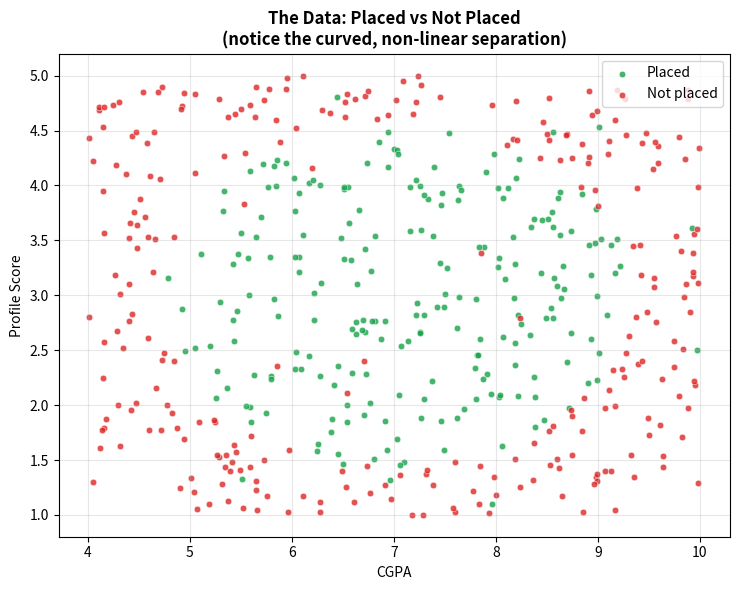
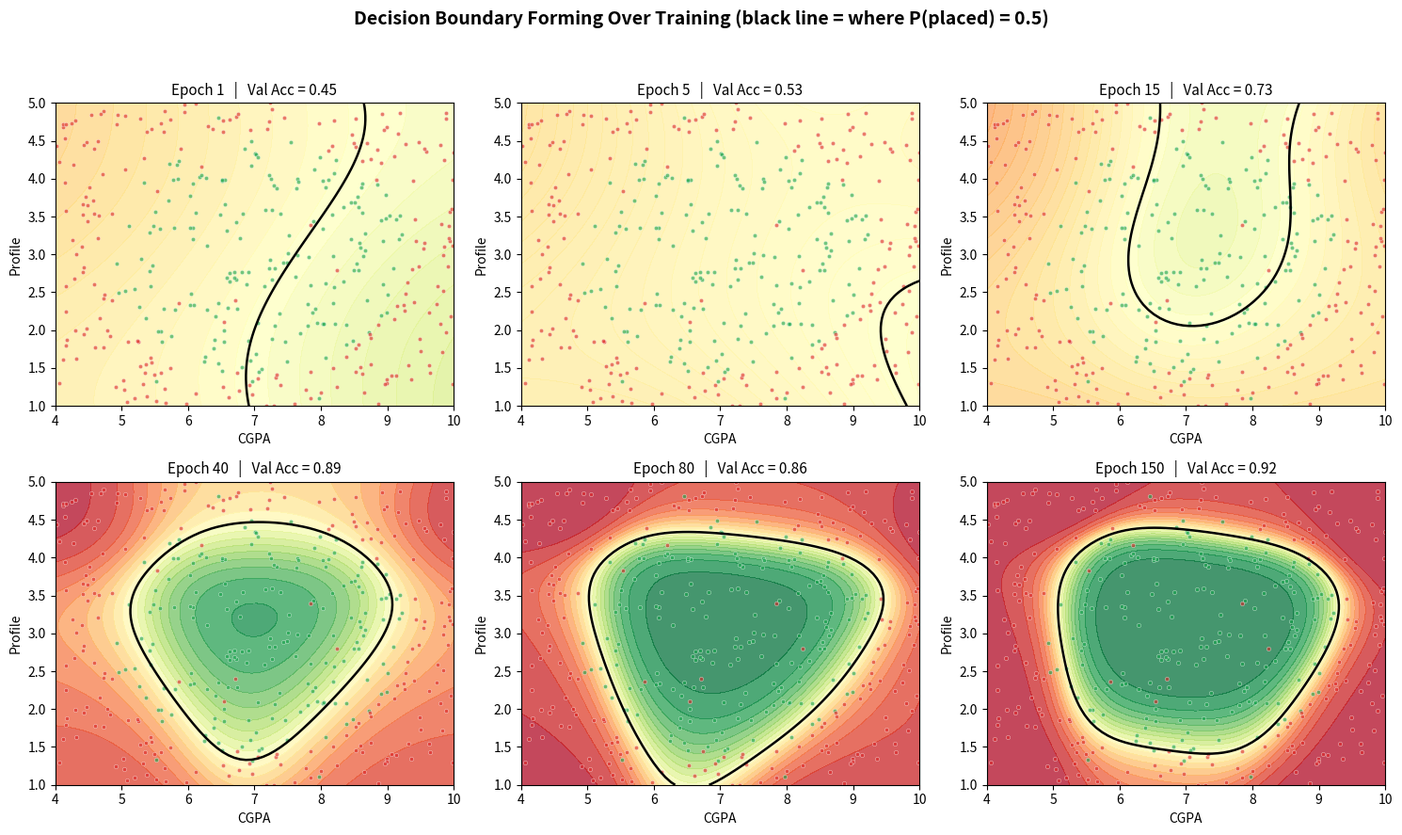
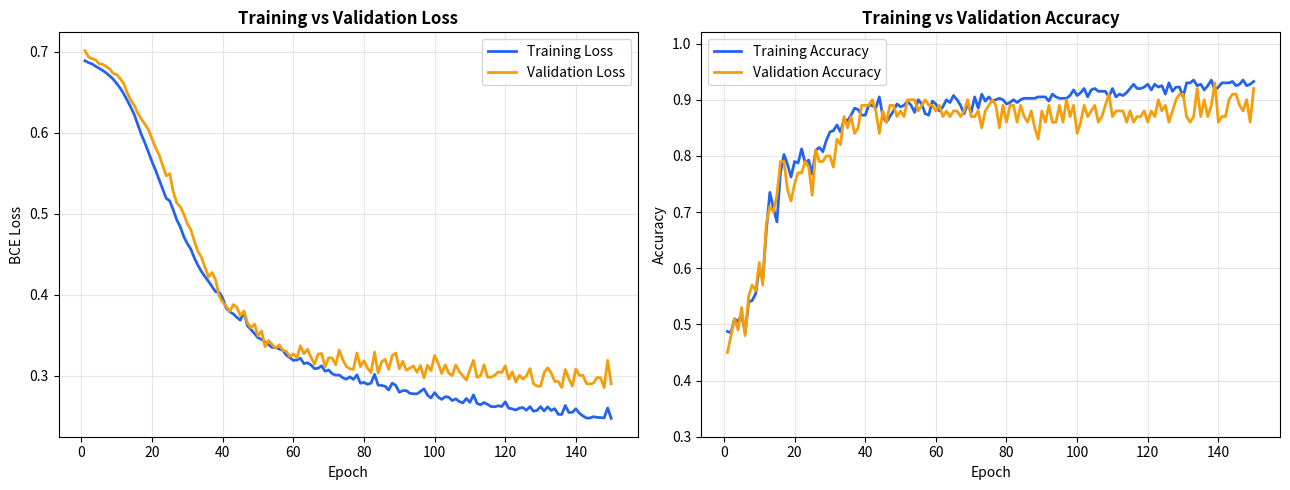
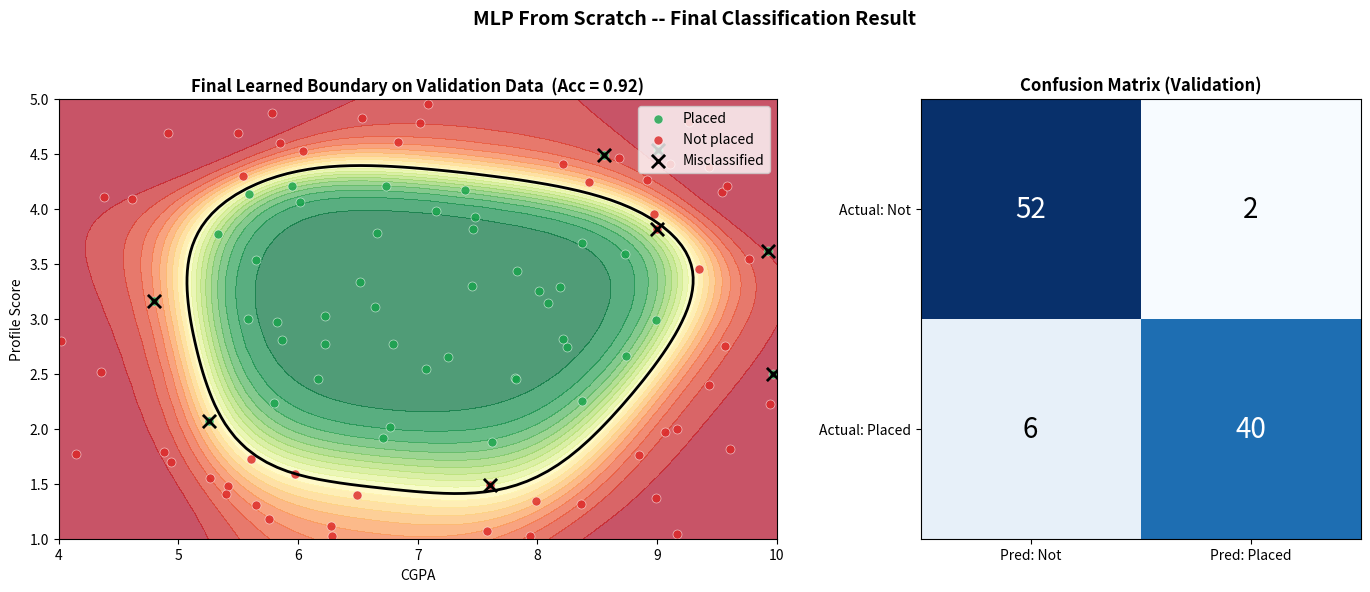

Write Python code to recreate these figures, in order.
# ============================================================
# MLP FROM SCRATCH -- BINARY CLASSIFICATION  (with Plots)
# ------------------------------------------------------------
# Same inputs as the regression file (CGPA, Profile Score), but now
# we predict a YES/NO outcome:  did the student get PLACED (1) or not (0)?
#
# The placement pattern is deliberately NON-LINEAR: a straight line
# cannot separate the two classes -- only a network with a hidden layer
# can carve the curved boundary. (The data is synthetic, chosen so the
# non-linearity is obvious; see generate_dataset below.)
#
# Everything (forward pass, backprop, mini-batch SGD) is PURE PYTHON
# -- no NumPy, no PyTorch. Matplotlib is used ONLY for the graphs.
#
# >>> Google Colab: pure-Python => runs on CPU. A GPU runtime won't
#     speed it up, but it finishes in a few seconds. Just paste & run.
#
# What you'll see:
#   1. The raw data  -> how "placed" vs "not placed" looks in 2D.
#   2. The DECISION BOUNDARY evolving epoch by epoch (the "output curve"
#      wrapping around the placed region as the network learns).
#   3. Accuracy and Loss curves (training vs validation).
#   4. A final results graph: the learned boundary + accuracy + confusion matrix.
# ============================================================

import math
import random
import matplotlib.pyplot as plt

random.seed(42)  # reproducible data, shuffling, and weight init

# ----------------------------------------------------------------
# STEP 1: Generate a NON-LINEAR binary dataset (from scratch)
# ----------------------------------------------------------------
# Rule: a student is "placed" if they land inside a curved sweet-spot
# region of the CGPA-Profile space (an ellipse), else "not placed".
# This boundary is a CLOSED CURVE -- impossible for a single straight
# line to separate, which is exactly why we need a hidden layer.
# A few labels are randomly flipped to add realistic noise.
NUM_SAMPLES = 500
LABEL_NOISE = 0.04   # fraction of labels randomly flipped

def generate_dataset(num):
    data_X, data_Y = [], []
    for _ in range(num):
        cgpa    = random.uniform(4.0, 10.0)
        profile = random.uniform(1.0, 5.0)
        # normalized squared distance from the "sweet spot" centre (7, 3)
        radius = ((cgpa - 7.0) / 3.0) ** 2 + ((profile - 3.0) / 2.0) ** 2
        label = 1 if radius < 0.6 else 0          # inside the curve => placed
        if random.random() < LABEL_NOISE:
            label = 1 - label                     # flip (noise)
        data_X.append([cgpa, profile])
        data_Y.append(label)
    return data_X, data_Y

X_all, Y_all = generate_dataset(NUM_SAMPLES)

# Shuffle, then split 80% train / 20% validation
combined = list(zip(X_all, Y_all))
random.shuffle(combined)
X_all, Y_all = map(list, zip(*combined))
split = int(0.8 * NUM_SAMPLES)
X_train, Y_train = X_all[:split], Y_all[:split]
X_val,   Y_val   = X_all[split:], Y_all[split:]
n_train, n_val = len(Y_train), len(Y_val)

# ----------------------------------------------------------------
# STEP 2: Standardize the FEATURES (train statistics only)
# ----------------------------------------------------------------
# (The target is already 0/1, so it is NOT standardized.)
def feature_stats(rows):
    means, stds = [], []
    for f in range(len(rows[0])):
        vals = [r[f] for r in rows]
        m = sum(vals) / len(vals)
        var = sum((v - m) ** 2 for v in vals) / len(vals)
        means.append(m)
        stds.append(math.sqrt(var) if var > 0 else 1.0)
    return means, stds

def apply_norm(rows, means, stds):
    return [[(r[f] - means[f]) / stds[f] for f in range(len(r))] for r in rows]

feat_means, feat_stds = feature_stats(X_train)
Xtr = apply_norm(X_train, feat_means, feat_stds)
Xva = apply_norm(X_val,   feat_means, feat_stds)

# ----------------------------------------------------------------
# STEP 3: Network  (2 -> HIDDEN tanh -> 1 sigmoid)  +  BCE loss
# ----------------------------------------------------------------
# tanh in the hidden layer (strong gradients, zero-centred), sigmoid on
# the output to produce a probability P(placed). Loss = Binary Cross-Entropy.
INPUT  = 2
HIDDEN = 10
LR     = 0.30
EPOCHS = 150
BATCH  = 48

def xavier_init(fan_in, fan_out):
    return random.gauss(0.0, math.sqrt(2.0 / (fan_in + fan_out)))

W1 = [[xavier_init(INPUT, HIDDEN) for _ in range(INPUT)] for _ in range(HIDDEN)]
b1 = [0.0] * HIDDEN
W2 = [xavier_init(HIDDEN, 1) for _ in range(HIDDEN)]
b2 = 0.0

def sigmoid(z):
    z = max(-500.0, min(500.0, z))
    return 1.0 / (1.0 + math.exp(-z))

def tanh(z):
    z = max(-500.0, min(500.0, z))
    return math.tanh(z)

def forward(x):
    """Return (hidden activations, probability of 'placed')."""
    a_h = [tanh(b1[j] + sum(W1[j][k] * x[k] for k in range(INPUT))) for j in range(HIDDEN)]
    p = sigmoid(b2 + sum(W2[j] * a_h[j] for j in range(HIDDEN)))
    return a_h, p

def bce_loss(Xn, Yn):
    """Binary Cross-Entropy over a dataset."""
    eps, total = 1e-9, 0.0
    for i in range(len(Yn)):
        p = forward(Xn[i])[1]
        p = min(1 - eps, max(eps, p))
        total += -(Yn[i] * math.log(p) + (1 - Yn[i]) * math.log(1 - p))
    return total / len(Yn)

def accuracy(Xn, Yn):
    correct = sum(1 for i in range(len(Yn)) if (forward(Xn[i])[1] >= 0.5) == bool(Yn[i]))
    return correct / len(Yn)

# A fixed mesh over the ORIGINAL feature space, used to draw the decision
# boundary (we standardize each grid point before feeding it to the model).
GRID = 70
cgpa_axis    = [4.0 + 6.0 * i / (GRID - 1) for i in range(GRID)]
profile_axis = [1.0 + 4.0 * j / (GRID - 1) for j in range(GRID)]

def probability_grid():
    """P(placed) over the whole CGPA x Profile plane (for contour plots)."""
    Z = []
    for pv in profile_axis:
        row = []
        for cv in cgpa_axis:
            xs = [(cv - feat_means[0]) / feat_stds[0], (pv - feat_means[1]) / feat_stds[1]]
            row.append(forward(xs)[1])
        Z.append(row)
    return Z

# ----------------------------------------------------------------
# STEP 4: Train with MINI-BATCH SGD + record history & snapshots
# ----------------------------------------------------------------
train_losses, val_losses, train_accs, val_accs = [], [], [], []

# Capture the decision boundary at these epochs to watch it form.
checkpoints = [1, 5, 15, 40, 80, EPOCHS]
boundary_snapshots = {}   # epoch -> probability grid

order = list(range(n_train))

print("=" * 64)
print("  MLP FROM SCRATCH  --  Binary Classification (Placed / Not)")
print(f"  Data: {NUM_SAMPLES} samples ({n_train} train / {n_val} val)")
print(f"  Network: {INPUT} -> {HIDDEN} (tanh) -> 1 (sigmoid) | Loss: BCE")
print(f"  LR: {LR} | Epochs: {EPOCHS} | Mini-batch size: {BATCH}")
print("=" * 64)
print(f"  {'Epoch':>6} | {'Train Loss':>10} | {'Val Loss':>9} | {'Train Acc':>9} | {'Val Acc':>8}")
print(f"  {'-' * 56}")

for epoch in range(1, EPOCHS + 1):
    random.shuffle(order)

    # ---- iterate over mini-batches ----
    for start in range(0, n_train, BATCH):
        batch = order[start:start + BATCH]
        m = len(batch)

        gW1 = [[0.0] * INPUT for _ in range(HIDDEN)]
        gb1 = [0.0] * HIDDEN
        gW2 = [0.0] * HIDDEN
        gb2 = 0.0

        for i in batch:
            x, y = Xtr[i], Y_train[i]
            a_h, p = forward(x)

            # BCE + sigmoid output -> clean gradient: dL/dz_out = (p - y)
            d_out = (p - y) / m
            for j in range(HIDDEN):
                gW2[j] += d_out * a_h[j]
            gb2 += d_out
            # tanh hidden: a'(z) = 1 - a^2
            for j in range(HIDDEN):
                d_h = d_out * W2[j] * (1.0 - a_h[j] * a_h[j])
                for k in range(INPUT):
                    gW1[j][k] += d_h * x[k]
                gb1[j] += d_h

        # ---- update parameters (once per mini-batch) ----
        for j in range(HIDDEN):
            for k in range(INPUT):
                W1[j][k] -= LR * gW1[j][k]
            b1[j] -= LR * gb1[j]
            W2[j] -= LR * gW2[j]
        b2 -= LR * gb2

    # ---- record full-dataset metrics at the end of the epoch ----
    train_losses.append(bce_loss(Xtr, Y_train))
    val_losses.append(bce_loss(Xva, Y_val))
    train_accs.append(accuracy(Xtr, Y_train))
    val_accs.append(accuracy(Xva, Y_val))

    if epoch in checkpoints:
        boundary_snapshots[epoch] = probability_grid()

    if epoch == 1 or epoch % 25 == 0:
        print(f"  {epoch:>6} | {train_losses[-1]:>10.4f} | {val_losses[-1]:>9.4f} | "
              f"{train_accs[-1]:>9.3f} | {val_accs[-1]:>8.3f}")

# ----------------------------------------------------------------
# STEP 5: Final metrics + confusion matrix (validation set)
# ----------------------------------------------------------------
TP = TN = FP = FN = 0
for i in range(n_val):
    pred = 1 if forward(Xva[i])[1] >= 0.5 else 0
    actual = Y_val[i]
    if   pred == 1 and actual == 1: TP += 1
    elif pred == 0 and actual == 0: TN += 1
    elif pred == 1 and actual == 0: FP += 1
    else:                           FN += 1
final_acc = (TP + TN) / n_val
precision = TP / (TP + FP) if (TP + FP) else 0.0
recall    = TP / (TP + FN) if (TP + FN) else 0.0

print(f"\n{'=' * 64}")
print("  TRAINING COMPLETE -- VALIDATION RESULTS")
print(f"{'=' * 64}")
print(f"  Accuracy : {final_acc:.3f}")
print(f"  Precision: {precision:.3f}   Recall: {recall:.3f}")
print(f"  Confusion matrix (val):  TP={TP}  FP={FP}  FN={FN}  TN={TN}")
print(f"{'=' * 64}")

# ================================================================
# PLOTS
# ================================================================
PLACED_C, NOTPLACED_C = "#16a34a", "#dc2626"   # green = placed, red = not

def scatter_classes(ax, Xpts, Ypts, s=18, alpha=0.8):
    px = [Xpts[i][0] for i in range(len(Ypts)) if Ypts[i] == 1]
    py = [Xpts[i][1] for i in range(len(Ypts)) if Ypts[i] == 1]
    nx = [Xpts[i][0] for i in range(len(Ypts)) if Ypts[i] == 0]
    ny = [Xpts[i][1] for i in range(len(Ypts)) if Ypts[i] == 0]
    ax.scatter(px, py, c=PLACED_C, s=s, alpha=alpha, edgecolors="white",
               linewidths=0.4, label="Placed")
    ax.scatter(nx, ny, c=NOTPLACED_C, s=s, alpha=alpha, edgecolors="white",
               linewidths=0.4, label="Not placed")

# ---- Plot 1: HOW THE DATA LOOKS ----
plt.figure(figsize=(7.5, 6))
scatter_classes(plt.gca(), X_all, Y_all, s=22)
plt.xlabel("CGPA"); plt.ylabel("Profile Score")
plt.title("The Data: Placed vs Not Placed\n(notice the curved, non-linear separation)",
          fontweight="bold")
plt.legend(loc="upper right")
plt.grid(True, alpha=0.3)
plt.tight_layout()
plt.show()

# ---- Plot 2: DECISION BOUNDARY EVOLVING OVER EPOCHS ----
cps = [e for e in checkpoints if e in boundary_snapshots]
fig, axes = plt.subplots(2, 3, figsize=(15, 9))
axes = axes.ravel()
for ax, ep in zip(axes, cps):
    Z = boundary_snapshots[ep]
    ax.contourf(cgpa_axis, profile_axis, Z, levels=20, cmap="RdYlGn", alpha=0.75, vmin=0, vmax=1)
    ax.contour(cgpa_axis, profile_axis, Z, levels=[0.5], colors="black", linewidths=1.8)
    scatter_classes(ax, X_train, Y_train, s=10, alpha=0.6)
    # accuracy at this checkpoint (index epoch-1 in the history)
    ax.set_title(f"Epoch {ep}   |   Val Acc = {val_accs[ep - 1]:.2f}", fontsize=11)
    ax.set_xlabel("CGPA"); ax.set_ylabel("Profile")
fig.suptitle("Decision Boundary Forming Over Training "
             "(black line = where P(placed) = 0.5)", fontsize=14, fontweight="bold")
fig.tight_layout(rect=[0, 0, 1, 0.95])
plt.show()

# ---- Plot 3: LOSS & ACCURACY CURVES (train vs validation) ----
fig, (axL, axA) = plt.subplots(1, 2, figsize=(13, 5))
ep_axis = range(1, EPOCHS + 1)
axL.plot(ep_axis, train_losses, label="Training Loss", color="#2563eb", linewidth=2)
axL.plot(ep_axis, val_losses,   label="Validation Loss", color="#f59e0b", linewidth=2)
axL.set_xlabel("Epoch"); axL.set_ylabel("BCE Loss")
axL.set_title("Training vs Validation Loss", fontweight="bold")
axL.legend(); axL.grid(True, alpha=0.3)

axA.plot(ep_axis, train_accs, label="Training Accuracy", color="#2563eb", linewidth=2)
axA.plot(ep_axis, val_accs,   label="Validation Accuracy", color="#f59e0b", linewidth=2)
axA.set_xlabel("Epoch"); axA.set_ylabel("Accuracy")
axA.set_title("Training vs Validation Accuracy", fontweight="bold")
axA.set_ylim(0.3, 1.02)
axA.legend(); axA.grid(True, alpha=0.3)
fig.tight_layout()
plt.show()

# ---- Plot 4: FINAL RESULT (learned boundary + validation points + metrics) ----
fig, (axB, axC) = plt.subplots(1, 2, figsize=(14, 6), gridspec_kw={"width_ratios": [1.5, 1]})

# (Left) final decision boundary with validation points; mark mistakes
Z = boundary_snapshots[EPOCHS]
axB.contourf(cgpa_axis, profile_axis, Z, levels=20, cmap="RdYlGn", alpha=0.7, vmin=0, vmax=1)
axB.contour(cgpa_axis, profile_axis, Z, levels=[0.5], colors="black", linewidths=2)
scatter_classes(axB, X_val, Y_val, s=42)
wrong_x, wrong_y = [], []
for i in range(n_val):
    pred = 1 if forward(Xva[i])[1] >= 0.5 else 0
    if pred != Y_val[i]:
        wrong_x.append(X_val[i][0]); wrong_y.append(X_val[i][1])
axB.scatter(wrong_x, wrong_y, marker="x", c="black", s=90, linewidths=2,
            label="Misclassified")
axB.set_xlabel("CGPA"); axB.set_ylabel("Profile Score")
axB.set_title(f"Final Learned Boundary on Validation Data  (Acc = {final_acc:.2f})",
              fontweight="bold")
axB.legend(loc="upper right")

# (Right) confusion matrix as a 2x2 heatmap
cm = [[TN, FP], [FN, TP]]
axC.imshow(cm, cmap="Blues")
axC.set_xticks([0, 1]); axC.set_xticklabels(["Pred: Not", "Pred: Placed"])
axC.set_yticks([0, 1]); axC.set_yticklabels(["Actual: Not", "Actual: Placed"])
axC.set_title("Confusion Matrix (Validation)", fontweight="bold")
mx = max(max(r) for r in cm)
for r in range(2):
    for c in range(2):
        axC.text(c, r, str(cm[r][c]), ha="center", va="center", fontsize=20,
                 color="white" if cm[r][c] > mx / 2 else "black")
fig.suptitle("MLP From Scratch -- Final Classification Result",
             fontsize=14, fontweight="bold")
fig.tight_layout(rect=[0, 0, 1, 0.95])
plt.show()
